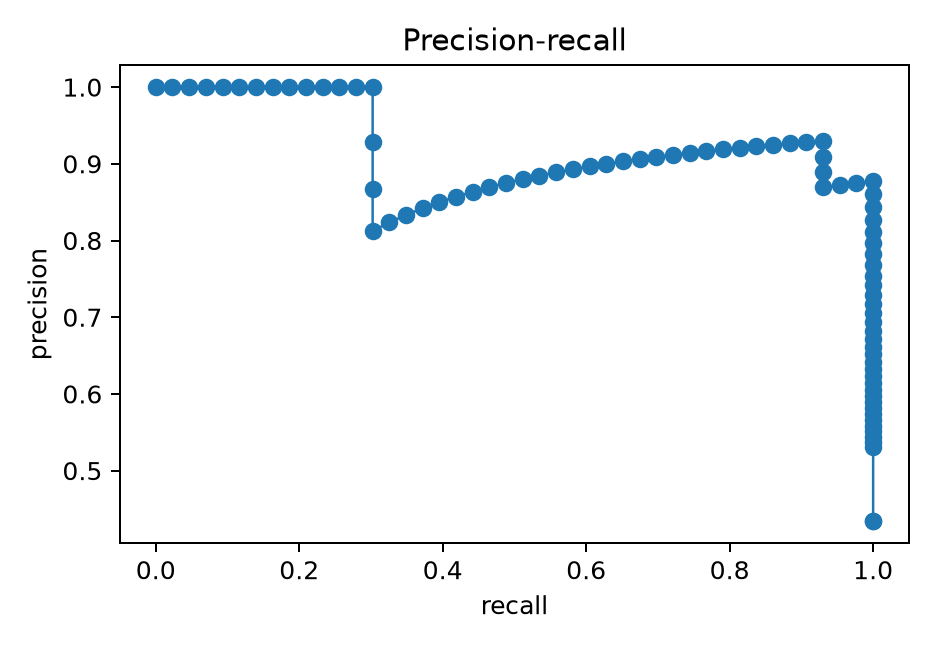

Data behind this chart, as committed beside it:
threshold, TP, FP, TN, FN, sensitivity, specificity, precision, recall, fpr
inf, 0, 0, 56, 43, 0.0, 1.0, 1.0, 0.0, 0.0
10315, 1, 0, 56, 42, 0.02326, 1.0, 1.0, 0.02326, 0.0
3720, 2, 0, 56, 41, 0.04651, 1.0, 1.0, 0.04651, 0.0
1421, 3, 0, 56, 40, 0.06977, 1.0, 1.0, 0.06977, 0.0
328.1, 4, 0, 56, 39, 0.09302, 1.0, 1.0, 0.09302, 0.0
197.5, 5, 0, 56, 38, 0.1163, 1.0, 1.0, 0.1163, 0.0
158.2, 6, 0, 56, 37, 0.1395, 1.0, 1.0, 0.1395, 0.0
112.6, 7, 0, 56, 36, 0.1628, 1.0, 1.0, 0.1628, 0.0
46.49, 8, 0, 56, 35, 0.186, 1.0, 1.0, 0.186, 0.0
24.9, 9, 0, 56, 34, 0.2093, 1.0, 1.0, 0.2093, 0.0
24.69, 10, 0, 56, 33, 0.2326, 1.0, 1.0, 0.2326, 0.0
15.15, 11, 0, 56, 32, 0.2558, 1.0, 1.0, 0.2558, 0.0
14.43, 12, 0, 56, 31, 0.2791, 1.0, 1.0, 0.2791, 0.0
10.99, 13, 0, 56, 30, 0.3023, 1.0, 1.0, 0.3023, 0.0
3.818, 13, 1, 55, 30, 0.3023, 0.9821, 0.9286, 0.3023, 0.01786
1.428, 13, 2, 54, 30, 0.3023, 0.9643, 0.8667, 0.3023, 0.03571
1.114, 13, 3, 53, 30, 0.3023, 0.9464, 0.8125, 0.3023, 0.05357
0.1195, 14, 3, 53, 29, 0.3256, 0.9464, 0.8235, 0.3256, 0.05357
0.1173, 15, 3, 53, 28, 0.3488, 0.9464, 0.8333, 0.3488, 0.05357
0.116, 16, 3, 53, 27, 0.3721, 0.9464, 0.8421, 0.3721, 0.05357
0.1136, 17, 3, 53, 26, 0.3953, 0.9464, 0.85, 0.3953, 0.05357
0.1135, 18, 3, 53, 25, 0.4186, 0.9464, 0.8571, 0.4186, 0.05357
0.1126, 19, 3, 53, 24, 0.4419, 0.9464, 0.8636, 0.4419, 0.05357
0.1118, 20, 3, 53, 23, 0.4651, 0.9464, 0.8696, 0.4651, 0.05357
0.1088, 21, 3, 53, 22, 0.4884, 0.9464, 0.875, 0.4884, 0.05357
0.1081, 22, 3, 53, 21, 0.5116, 0.9464, 0.88, 0.5116, 0.05357
0.06814, 23, 3, 53, 20, 0.5349, 0.9464, 0.8846, 0.5349, 0.05357
0.05952, 24, 3, 53, 19, 0.5581, 0.9464, 0.8889, 0.5581, 0.05357
0.05678, 25, 3, 53, 18, 0.5814, 0.9464, 0.8929, 0.5814, 0.05357
0.05553, 26, 3, 53, 17, 0.6047, 0.9464, 0.8966, 0.6047, 0.05357
0.05161, 27, 3, 53, 16, 0.6279, 0.9464, 0.9, 0.6279, 0.05357
0.04899, 28, 3, 53, 15, 0.6512, 0.9464, 0.9032, 0.6512, 0.05357
0.04869, 29, 3, 53, 14, 0.6744, 0.9464, 0.9062, 0.6744, 0.05357
0.04619, 30, 3, 53, 13, 0.6977, 0.9464, 0.9091, 0.6977, 0.05357
0.04617, 31, 3, 53, 12, 0.7209, 0.9464, 0.9118, 0.7209, 0.05357
0.04367, 32, 3, 53, 11, 0.7442, 0.9464, 0.9143, 0.7442, 0.05357
0.03775, 33, 3, 53, 10, 0.7674, 0.9464, 0.9167, 0.7674, 0.05357
0.03116, 34, 3, 53, 9, 0.7907, 0.9464, 0.9189, 0.7907, 0.05357
0.02436, 35, 3, 53, 8, 0.814, 0.9464, 0.9211, 0.814, 0.05357
0.01691, 36, 3, 53, 7, 0.8372, 0.9464, 0.9231, 0.8372, 0.05357
0.01358, 37, 3, 53, 6, 0.8605, 0.9464, 0.925, 0.8605, 0.05357
0.01059, 38, 3, 53, 5, 0.8837, 0.9464, 0.9268, 0.8837, 0.05357
0.01016, 39, 3, 53, 4, 0.907, 0.9464, 0.9286, 0.907, 0.05357
0.009928, 40, 3, 53, 3, 0.9302, 0.9464, 0.9302, 0.9302, 0.05357
0.009096, 40, 4, 52, 3, 0.9302, 0.9286, 0.9091, 0.9302, 0.07143
0.008858, 40, 5, 51, 3, 0.9302, 0.9107, 0.8889, 0.9302, 0.08929
0.008611, 40, 6, 50, 3, 0.9302, 0.8929, 0.8696, 0.9302, 0.1071
0.007693, 41, 6, 50, 2, 0.9535, 0.8929, 0.8723, 0.9535, 0.1071
0.007535, 42, 6, 50, 1, 0.9767, 0.8929, 0.875, 0.9767, 0.1071
0.007223, 43, 6, 50, 0, 1.0, 0.8929, 0.8776, 1.0, 0.1071
0.005785, 43, 7, 49, 0, 1.0, 0.875, 0.86, 1.0, 0.125
0.005569, 43, 8, 48, 0, 1.0, 0.8571, 0.8431, 1.0, 0.1429
0.00466, 43, 9, 47, 0, 1.0, 0.8393, 0.8269, 1.0, 0.1607
0.002757, 43, 10, 46, 0, 1.0, 0.8214, 0.8113, 1.0, 0.1786
0.002595, 43, 11, 45, 0, 1.0, 0.8036, 0.7963, 1.0, 0.1964
0.00253, 43, 12, 44, 0, 1.0, 0.7857, 0.7818, 1.0, 0.2143
0.001442, 43, 13, 43, 0, 1.0, 0.7679, 0.7679, 1.0, 0.2321
0.00143, 43, 14, 42, 0, 1.0, 0.75, 0.7544, 1.0, 0.25
0.001415, 43, 15, 41, 0, 1.0, 0.7321, 0.7414, 1.0, 0.2679
0.001414, 43, 16, 40, 0, 1.0, 0.7143, 0.7288, 1.0, 0.2857
... 24 more rows
